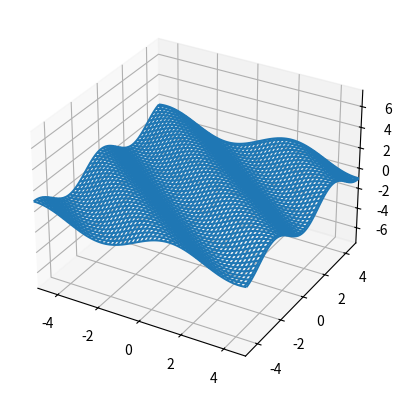

Here is the Python script that generated this plot: (Note: this script raises an exception after producing the figure.)
import numpy as np
import numpy.random as npr
import matplotlib.pyplot as plt
from mpl_toolkits.mplot3d import Axes3D
import matplotlib.animation as animation

alpha = 7.56
beta_x = 0.981
beta_y = 1.23
gamma = 10

def theory(x, y, i):
    return np.sin(beta_x*x + beta_y*y + gamma*i)
def animate(i):
    surf.set_zdata(theory(X, Y, i))
    return surf,

fig = plt.figure()
ax = fig.add_subplot(111, projection='3d')
x = np.linspace(-5, 5, 100)
y = np.linspace(-5, 5, 100)
X, Y = np.meshgrid(x, y)
Z = theory(X, Y, 0)

surf = ax.plot_wireframe(X, Y, Z)
surfs = [surf]

ax.set_zlim(-alpha, alpha)
ax.set_xlim(-5, 5)
ax.set_ylim(-5, 5)

surf_ani = animation.FuncAnimation(fig, animate, 200, interval=100, blit=True) 

plt.show()